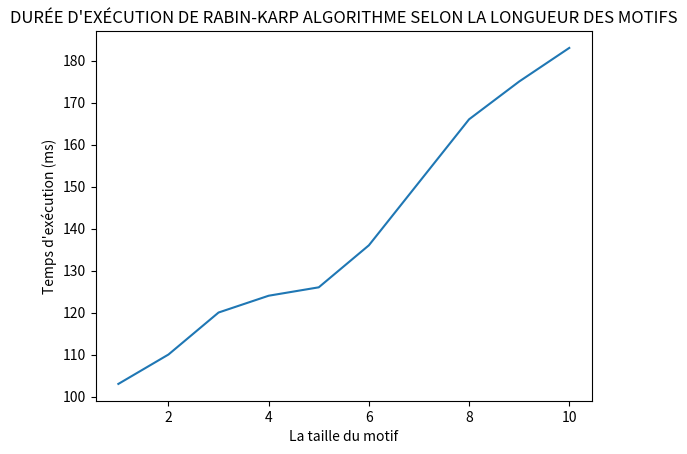

Generate this figure with matplotlib:
import matplotlib.pyplot as plt
x_values = [1,2,3,4,5,6,7,8,9,10]
y_values = [103,110,120,124,126,136,151,166,175,183]
plt.plot(x_values, y_values)
plt.xlabel('La taille du motif')
plt.ylabel("Temps d'exécution (ms)")
plt.title("DURÉE D'EXÉCUTION DE RABIN-KARP ALGORITHME SELON LA LONGUEUR DES MOTIFS")
plt.show()